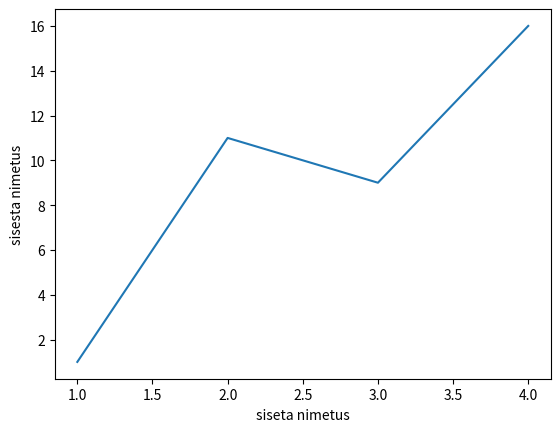

The script that saved this image:
import matplotlib.pyplot as plt
plt.plot([1, 2, 3, 4], [1, 11, 9, 16])
plt.xlabel("siseta nimetus")
plt.ylabel("sisesta nimetus")
plt.show()

# import matplotlib.pyplot as plt
# import numpy as np
# 
# ypoints = np.array([3, 8, 1, 10])
# 
# plt.plot(ypoints, color = 'r')
# plt.show()